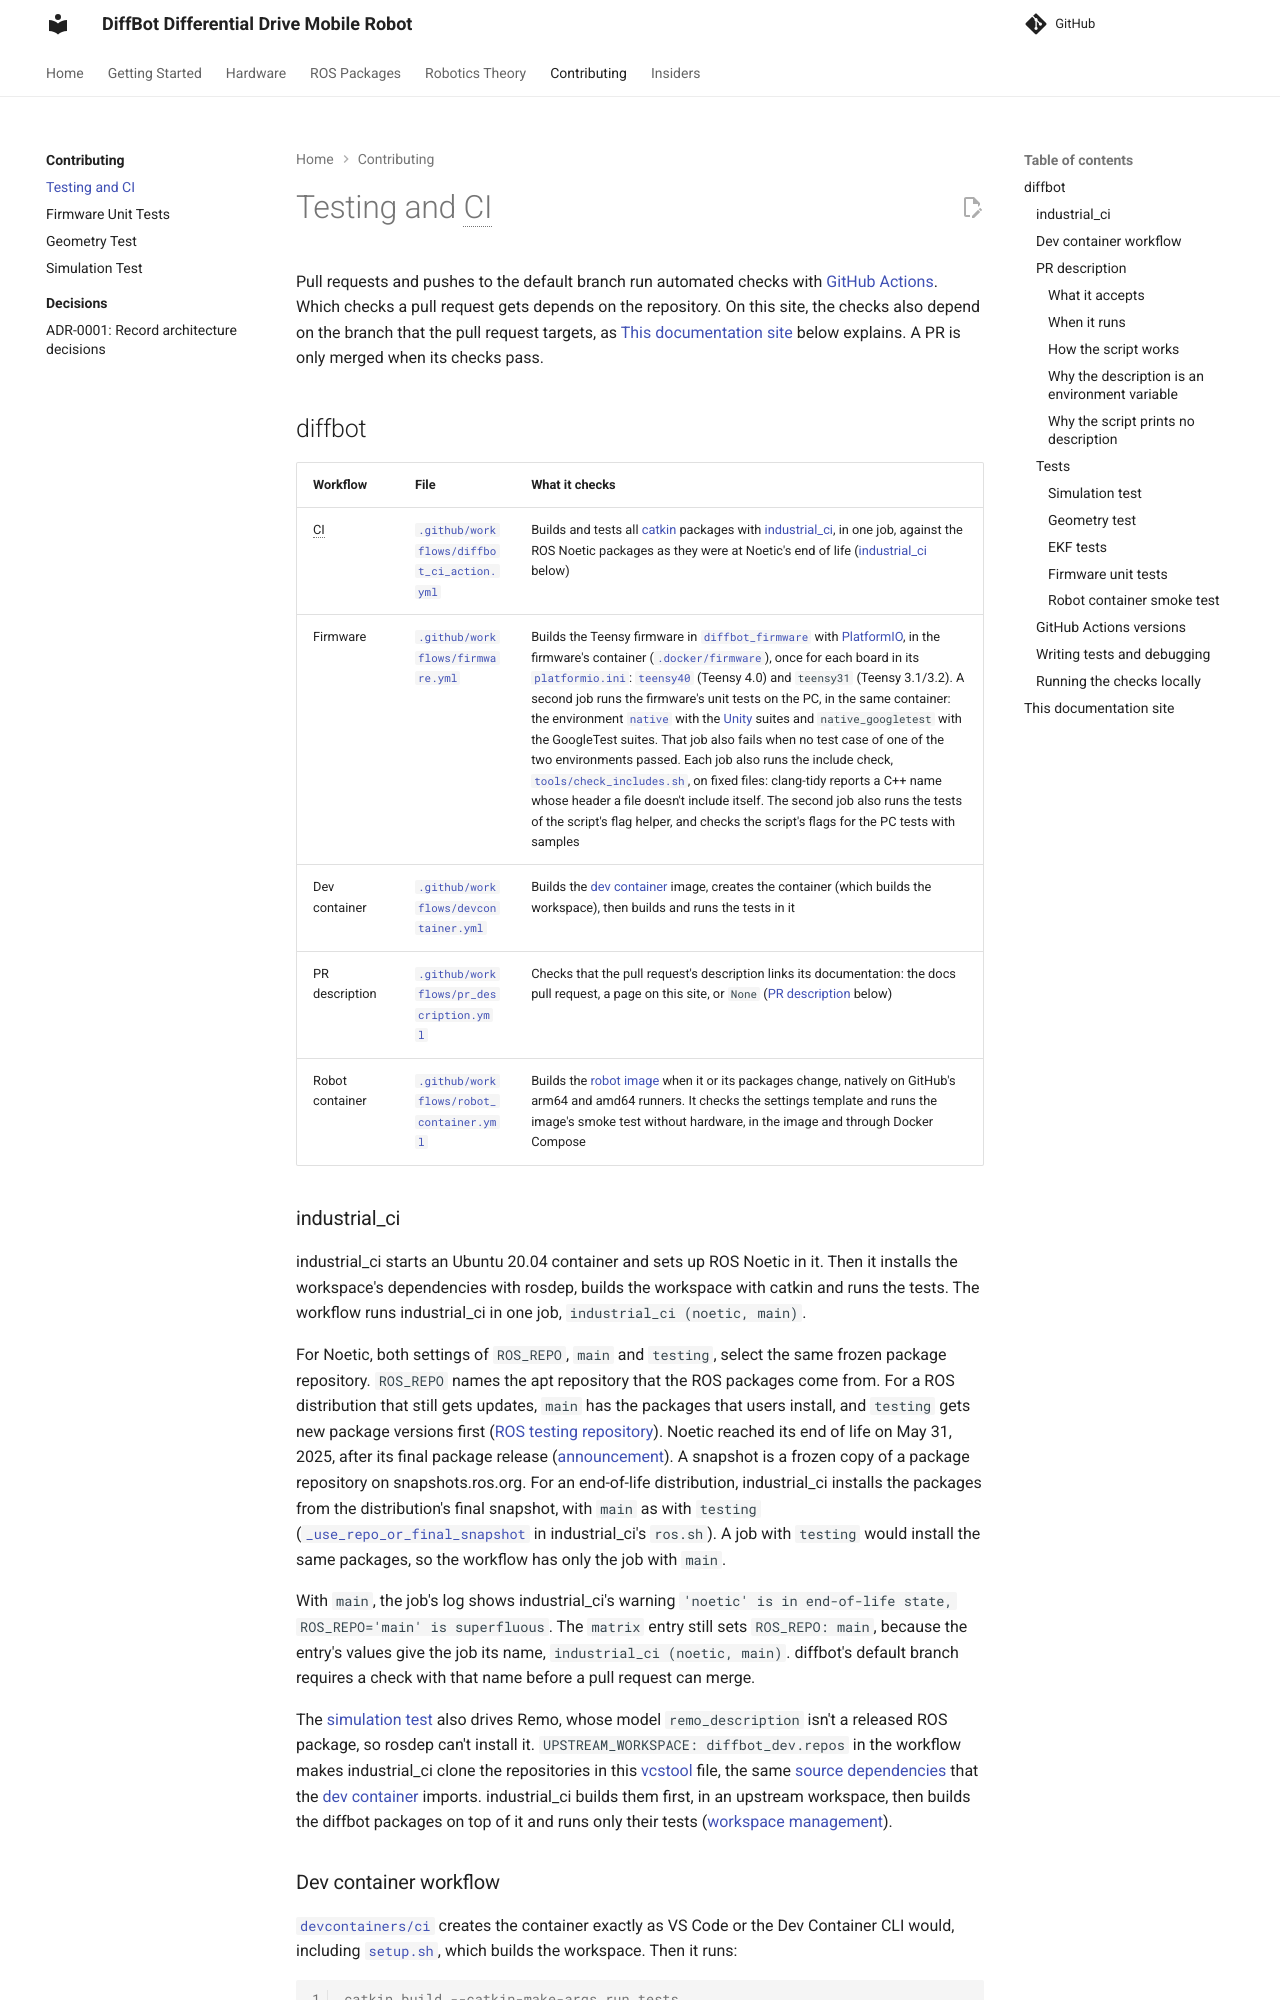

repository: ros-mobile-robots/ros-mobile-robots.github.io · page: development/ci/index.html · generator: mkdocs

# Testing and CI

Pull requests and pushes to the default branch run automated checks with [GitHub Actions](https://docs.github.com/actions). Which checks a pull request gets depends on the repository. On this site, the checks also depend on the branch that the pull request targets, as [This documentation site](#this-documentation-site) below explains. A PR is only merged when its checks pass.

## diffbot

| Workflow | File | What it checks |
|:---------|:-----|:---------------|
| CI | [`.github/workflows/diffbot_ci_action.yml`]({{ diffbot_repo_url }}/.github/workflows/diffbot_ci_action.yml) | Builds and tests all [catkin](https://github.com/ros/catkin/blob/0.8.12/doc/howto/format2/catkin_overview.rst) packages with [industrial_ci](https://github.com/ros-industrial/industrial_ci), in one job, against the ROS Noetic packages as they were at Noetic's end of life ([industrial_ci](#industrial_ci) below) |
| Firmware | [`.github/workflows/firmware.yml`]({{ firmware_tests_src_url }}/.github/workflows/firmware.yml) | Builds the Teensy firmware in [`diffbot_firmware`](https://github.com/ros-mobile-robots/diffbot/tree/noetic-devel/diffbot_firmware) with [PlatformIO](https://platformio.org/), in the firmware's container ([`.docker/firmware`]({{ diffbot_repo_url }}/.docker/firmware)), once for each board in its [`platformio.ini`]({{ firmware_tests_src_url }}/diffbot_firmware/platformio.ini): [`teensy40`](firmware-container.md#use-it) (Teensy 4.0) and `teensy31` (Teensy 3.1/3.2). A second job runs the firmware's unit tests on the PC, in the same container: the environment [`native`](firmware-unit-tests.md#how-platformio-keeps-the-suites-apart) with the [Unity](firmware-unit-tests.md#which-framework-for-a-new-test) suites and `native_googletest` with the GoogleTest suites. That job also fails when no test case of one of the two environments passed. Each job also runs the include check, [`tools/check_includes.sh`]({{ firmware_tests_src_url }}/diffbot_firmware/tools/check_includes.sh), on fixed files: clang-tidy reports a C++ name whose header a file doesn't include itself. The second job also runs the tests of the script's flag helper, and checks the script's flags for the PC tests with samples |
| Dev container | [`.github/workflows/devcontainer.yml`]({{ diffbot_repo_url }}/.github/workflows/devcontainer.yml) | Builds the [dev container](dev-container.md) image, creates the container (which builds the workspace), then builds and runs the tests in it |
| PR description | [`.github/workflows/pr_description.yml`]({{ diffbot_repo_url }}/.github/workflows/pr_description.yml) | Checks that the pull request's description links its documentation: the docs pull request, a page on this site, or `None` ([PR description](#pr-description) below) |
| Robot container | [`.github/workflows/robot_container.yml`]({{ diffbot_repo_url }}/.github/workflows/robot_container.yml) | Builds the [robot image](../processing_units/robot-container/index.md) when it or its packages change, natively on GitHub's arm64 and amd64 runners. It checks the settings template and runs the image's smoke test without hardware, in the image and through Docker Compose |
